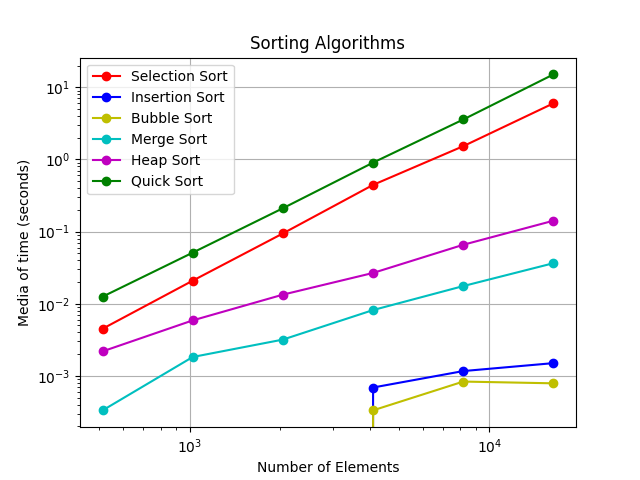

The file beside this chart, header and first rows:
Algorithm/Number of Elements, 512, 1024, 2048, 4096, 8192, 16384
Selection Sort, 0.0045, 0.0209, 0.09434, 0.4439, 1.527, 5.994
Insertion Sort, 0.0, 0.0, 0.0, 0.0006905, 0.001167, 0.001504
Bubble Sort, 0.0, 0.0, 0.0, 0.0003334, 0.0008349, 0.0007892
Merge Sort, 0.0003327, 0.001829, 0.003187, 0.008178, 0.01758, 0.03647
Heap Sort, 0.002187, 0.005882, 0.01337, 0.02674, 0.06567, 0.1415
Quick Sort, 0.01253, 0.0511, 0.2107, 0.9035, 3.577, 15.08
